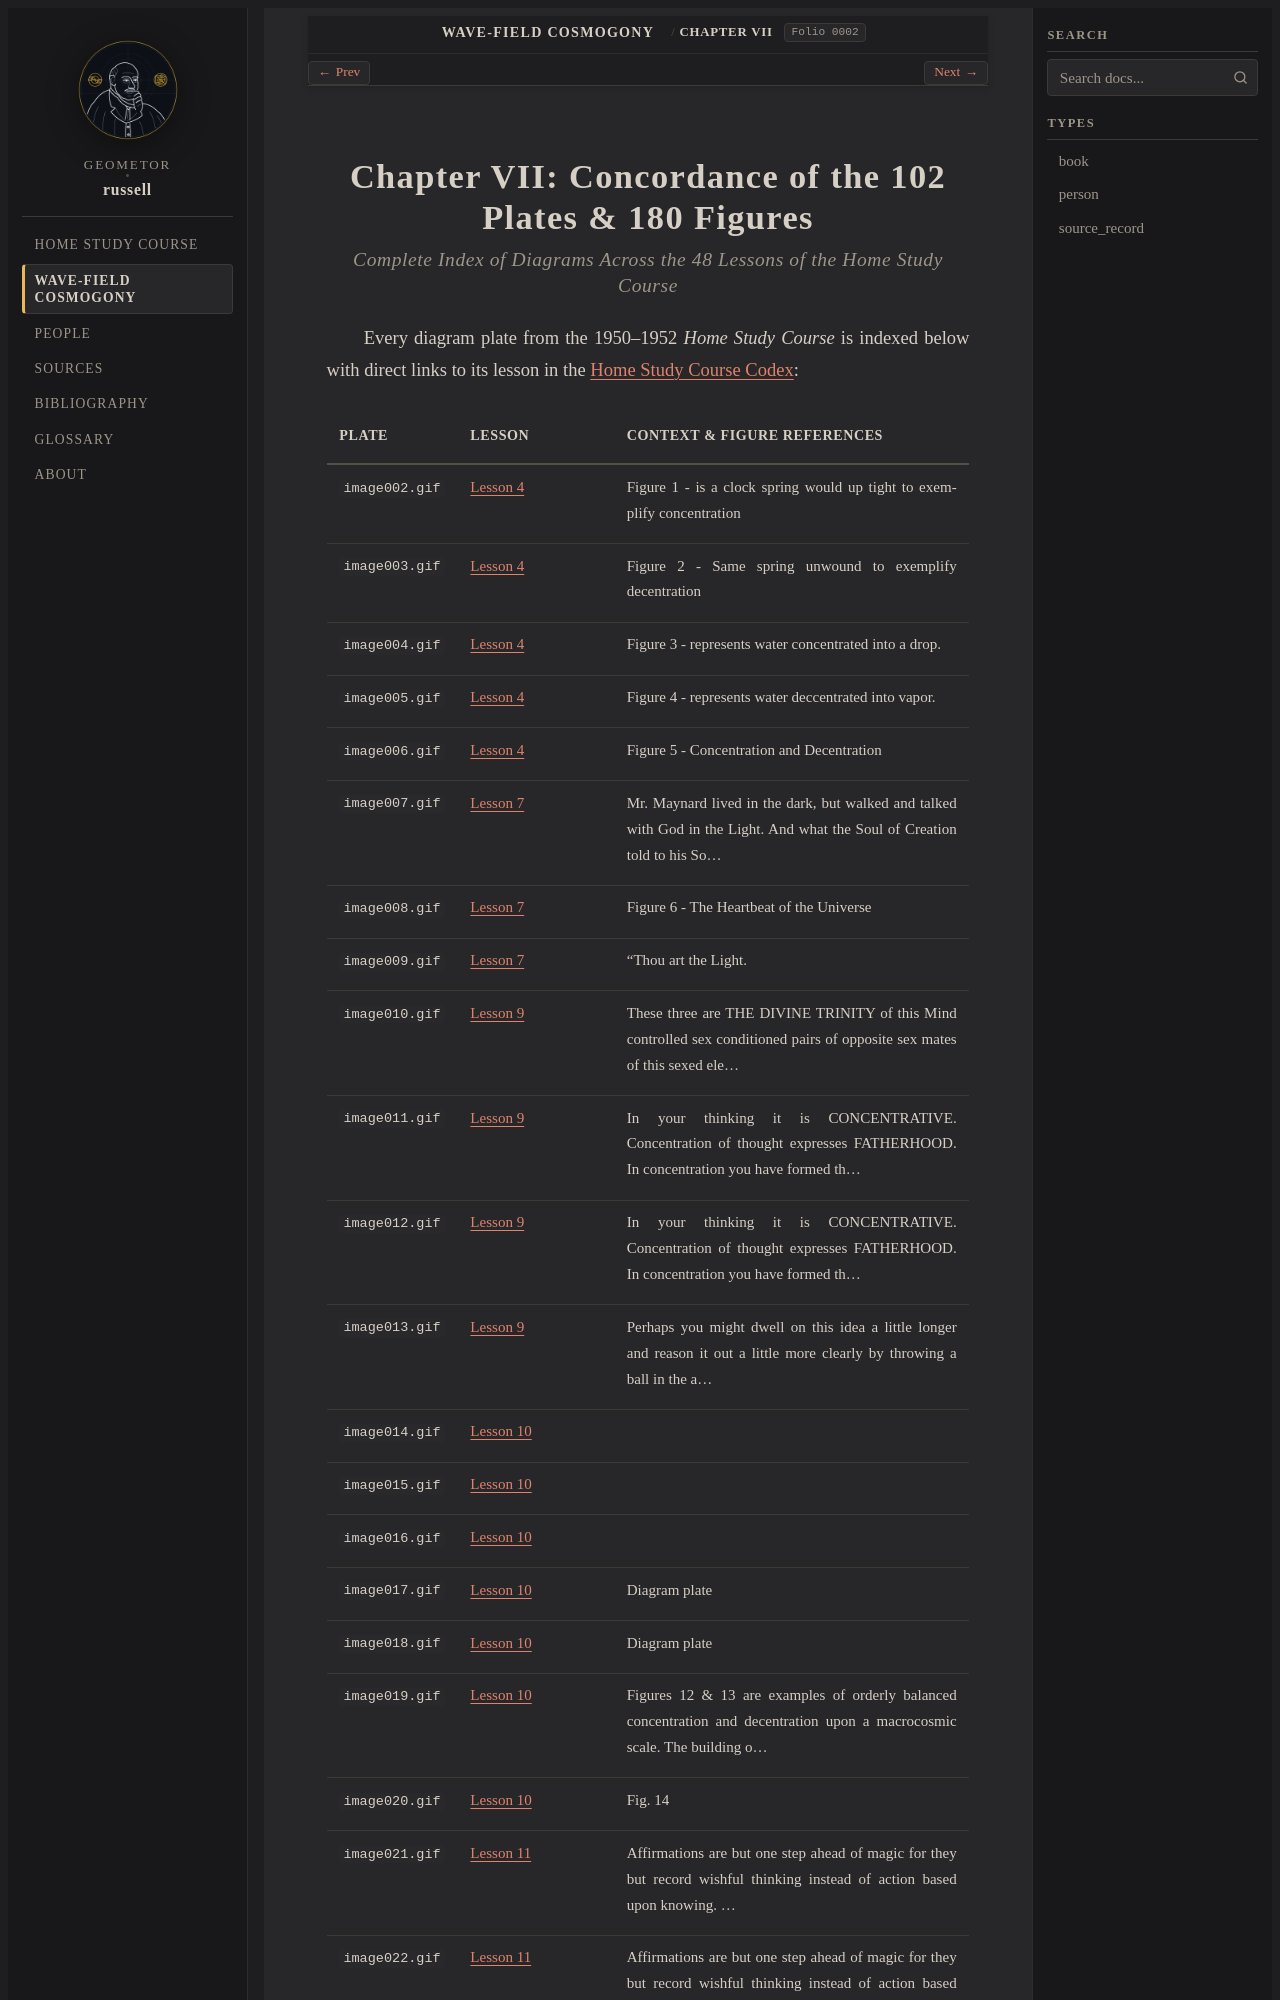

repository: geometor/russell · page: cosmogony/07_figure_concordance.html · generator: sphinx

:layout: book
:folio: 0002

.. _cosmogony-ch7:

Chapter VII: Concordance of the 102 Plates & 180 Figures
========================================================

.. folio:: 0002
   :page: 2

.. rubric:: Complete Index of Diagrams Across the 48 Lessons of the *Home Study Course*

Every diagram plate from the 1950–1952 *Home Study Course* is indexed below with direct links to its lesson in the :ref:`Home Study Course Codex <home-study-course-index>`:

.. list-table::
   :header-rows: 1
   :widths: 14 26 60
